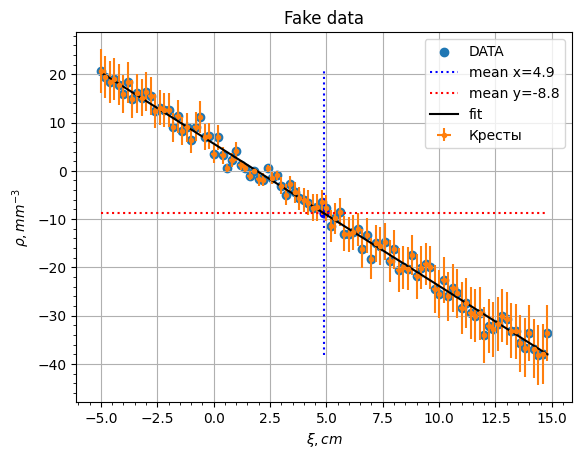

Write the Python code that produced this figure.
import matplotlib
from matplotlib import pyplot as plt
import numpy as np

#Порядковый номер студента задаётся ниже

matplotlib.rcParams.update(matplotlib.rcParamsDefault)


def get_numbers(student):
    return student, (student + 4) % 5 + 3, student % 2 * 10 + 12, (student % 5 * 3 + 7) * 3


def fake_data_generator(seed, vmin=0, vmax=10, size=100):
    import numpy as np
    np.random.seed(seed)
    data = np.random.randint(vmin, vmax, size=20)
    mean = data.mean()
    std = data.std()
    noise = np.random.normal(loc=mean, scale=std ** .5, size=size)
    fake_x = np.array([-5 + i * 20 / size for i in range(size)])

    linear = lambda x, k=(.5 - np.random.rand()) * 15, b=np.random.rand() * 10: k * x + b
    linear_data = linear(fake_x)
    fake_y = linear_data + noise
    return fake_x, fake_y

n = 2                         #Здесть можно задать порядковый номер студента
student_number = n
numbers = get_numbers(student_number)
fake_x, fake_y = fake_data_generator((numbers))
print(fake_x, fake_y)
plt.title('Fake data')
plt.scatter(fake_x, fake_y, label='DATA')
x_error = (fake_x[1] - fake_x[0])/2
y_error = np.array([np.sqrt(np.abs(y)) for y in fake_y])
plt.errorbar(fake_x, fake_y, yerr=y_error, xerr=x_error, fmt='.', color='tab:orange', label='Кресты')
plt.grid()
plt.minorticks_on()
x_mean = sum(fake_x) / len(fake_x)
y_mean = sum(fake_y) / len(fake_y)
plt.vlines(x_mean, fake_y.min(), fake_y.max(), color='b', linestyle=':', label='mean x='+str(x_mean))
plt.hlines(y_mean, fake_x.min(), fake_x.max(), color='r', linestyle=':', label='mean y='+str(float('{:.1f}'.format(y_mean))))
aprox = np.polyfit(fake_x, fake_y, 1)
polinom = np.poly1d(aprox)
fake_y_aprox = polinom(fake_x)
plt.plot(fake_x, fake_y_aprox, color='k', label='fit')
plt.ylabel(r'$\rho, mm^{-3}$')
plt.xlabel(r'$\xi, cm$')
plt.legend(loc='upper right')
#plt.legend(loc='lower right')
plt.scatter(x_mean, y_mean, color='b', s=40, marker='o')
plt.show()
